Photos from the image-classification dataset "dataset" in the GitHub repository rizkiamirudin/klasifikasi-jenis-kopi. Its 2 classes are: arabika, robusta coffee.

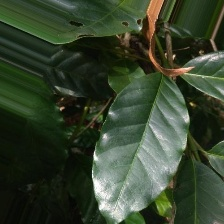
Label: arabika

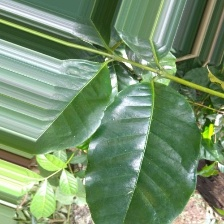
Label: arabika

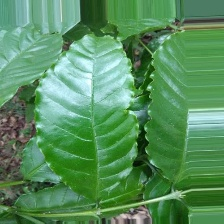
Label: robusta coffee

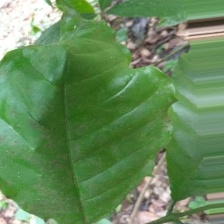
Label: robusta coffee
